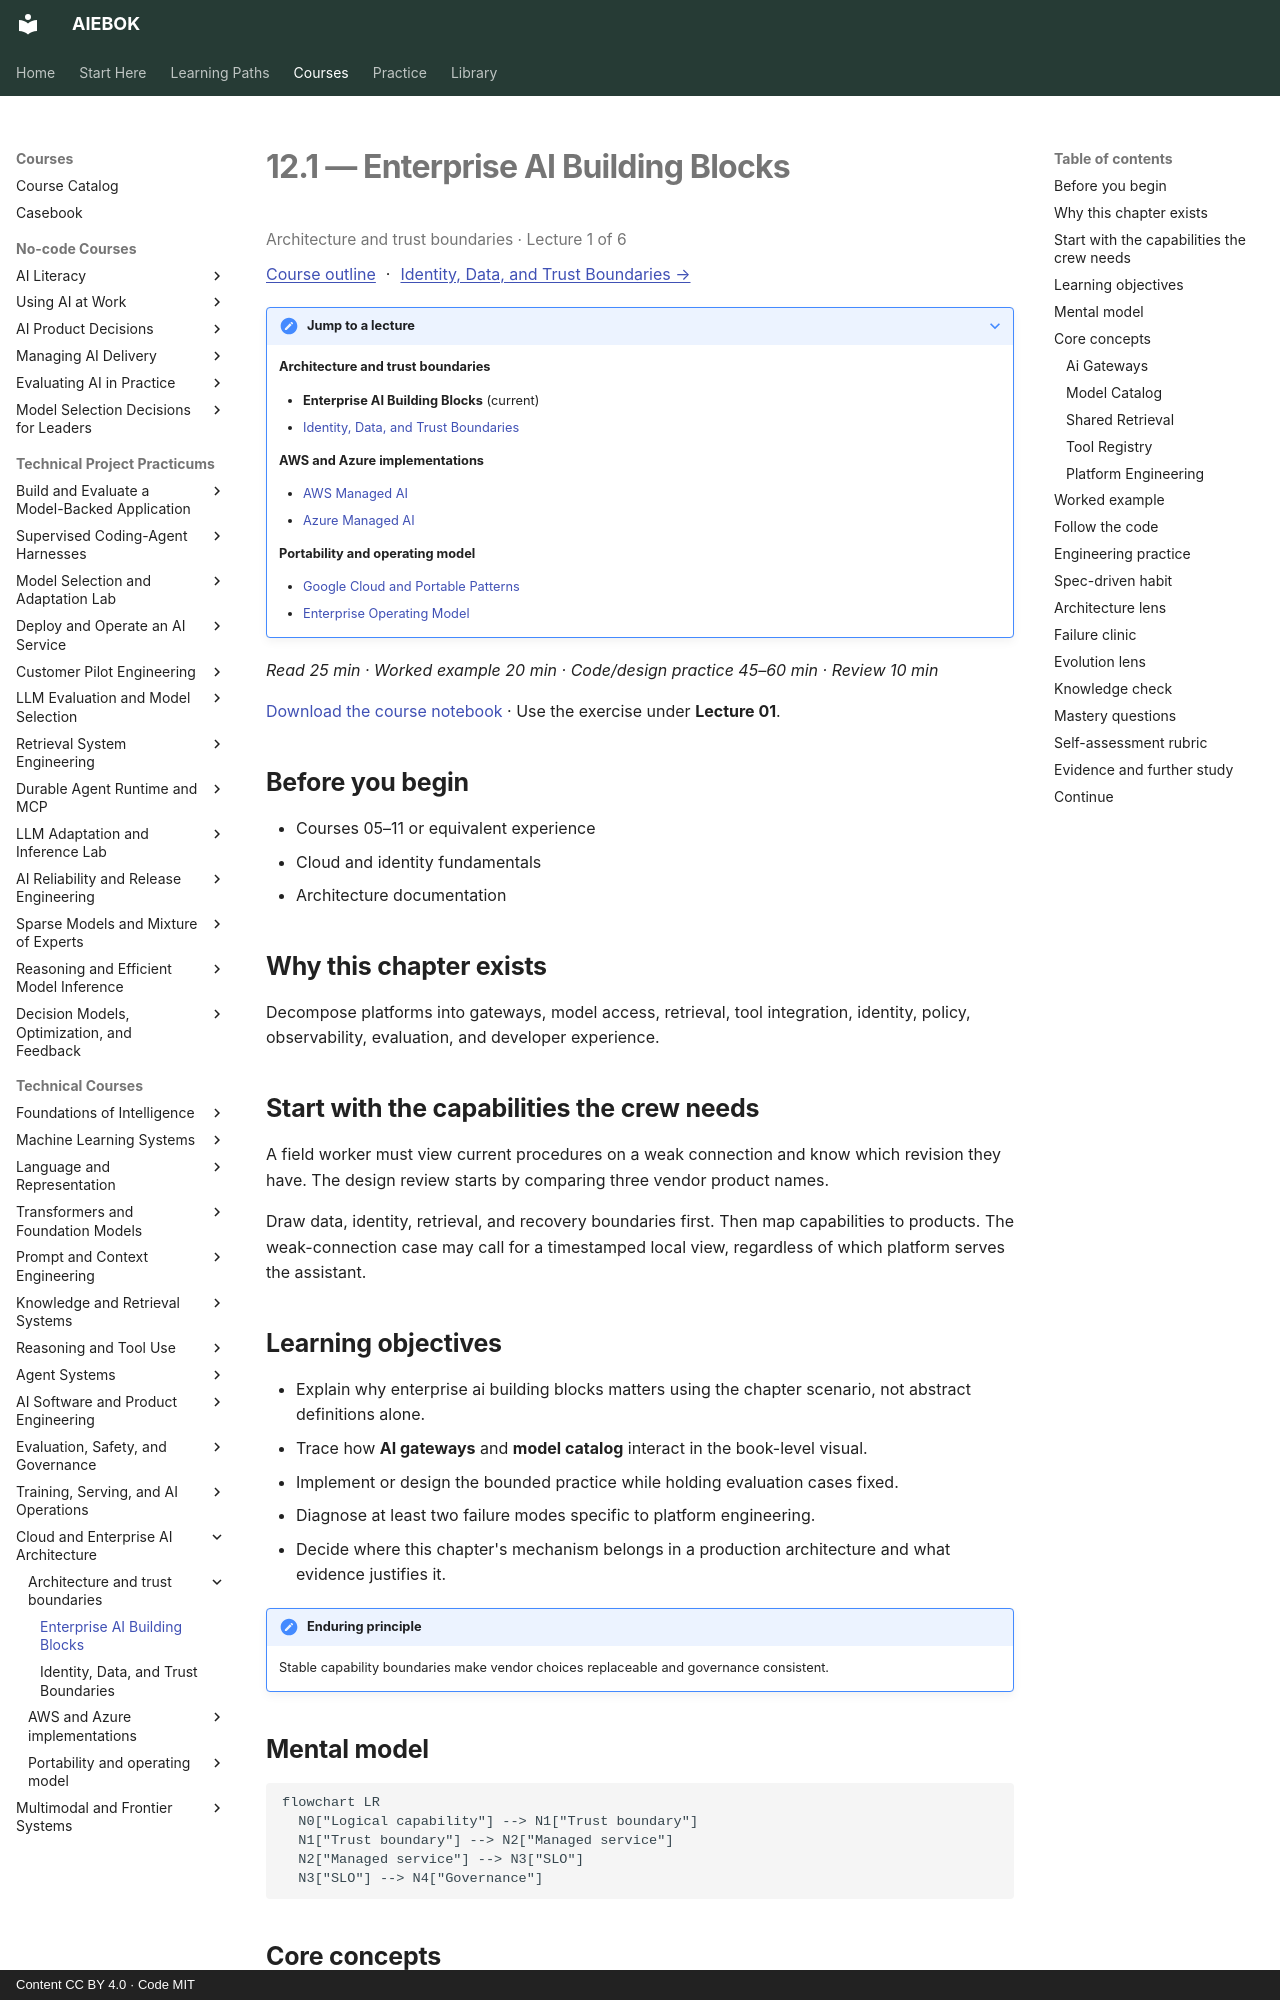

repository: mahalingam-inapp/aiebok · page: books/12-cloud-and-enterprise-ai-architecture/01-enterprise-ai-building-blocks/index.html · generator: mkdocs · copyright: Content CC BY 4.0 · Code MIT

# 12.1 — Enterprise AI Building Blocks

<p class="study-position" data-course="12-cloud-and-enterprise-ai-architecture" data-lecture="01-enterprise-ai-building-blocks.md">Architecture and trust boundaries · Lecture 1 of 6</p>

[Course outline](index.md#course-outline){ .study-overview } · [Identity, Data, and Trust Boundaries →](02-identity-data-and-trust-boundaries.md)
{: .study-directions }

??? note "Jump to a lecture"

    **Architecture and trust boundaries**

    - **Enterprise AI Building Blocks** (current)
    - [Identity, Data, and Trust Boundaries](02-identity-data-and-trust-boundaries.md)

    **AWS and Azure implementations**

    - [AWS Managed AI](03-aws-managed-ai.md)
    - [Azure Managed AI](04-azure-managed-ai.md)

    **Portability and operating model**

    - [Google Cloud and Portable Patterns](05-google-cloud-and-portable-patterns.md)
    - [Enterprise Operating Model](06-enterprise-operating-model.md)

*Read 25 min · Worked example 20 min · Code/design practice 45–60 min · Review 10 min*

[Download the course notebook](../../assets/notebooks/12-cloud-and-enterprise-ai-architecture.ipynb){ download } · Use the exercise under **Lecture 01**.

## Before you begin

- Courses 05–11 or equivalent experience
- Cloud and identity fundamentals
- Architecture documentation

## Why this chapter exists

Decompose platforms into gateways, model access, retrieval, tool integration, identity, policy, observability, evaluation, and developer experience.

## Start with the capabilities the crew needs

A field worker must view current procedures on a weak connection and know which revision they have. The design review starts by comparing three vendor product names.

Draw data, identity, retrieval, and recovery boundaries first. Then map capabilities to products. The weak-connection case may call for a timestamped local view, regardless of which platform serves the assistant.

## Learning objectives

- Explain why enterprise ai building blocks matters using the chapter scenario, not abstract definitions alone.
- Trace how **AI gateways** and **model catalog** interact in the book-level visual.
- Implement or design the bounded practice while holding evaluation cases fixed.
- Diagnose at least two failure modes specific to platform engineering.
- Decide where this chapter's mechanism belongs in a production architecture and what evidence justifies it.

!!! note "Enduring principle"
    Stable capability boundaries make vendor choices replaceable and governance consistent.

## Mental model

```mermaid
flowchart LR
  N0["Logical capability"] --> N1["Trust boundary"]
  N1["Trust boundary"] --> N2["Managed service"]
  N2["Managed service"] --> N3["SLO"]
  N3["SLO"] --> N4["Governance"]
```

## Core concepts

The concepts form a system, not a vocabulary list. Read each section below before attempting the practice exercise.

### Ai Gateways

AI gateways centralize model access with auth, rate limits, logging, routing, and policy enforcement for enterprise teams. See the [Ai Gateways concept card](../../concepts/cards/ai-gateways.md).

**Example:** All Bedrock and OpenAI calls flow through gateway applying PII scrub and budget caps.

**Evidence of understanding:** Block direct model endpoint access; verify 100% traffic appears in gateway logs.
